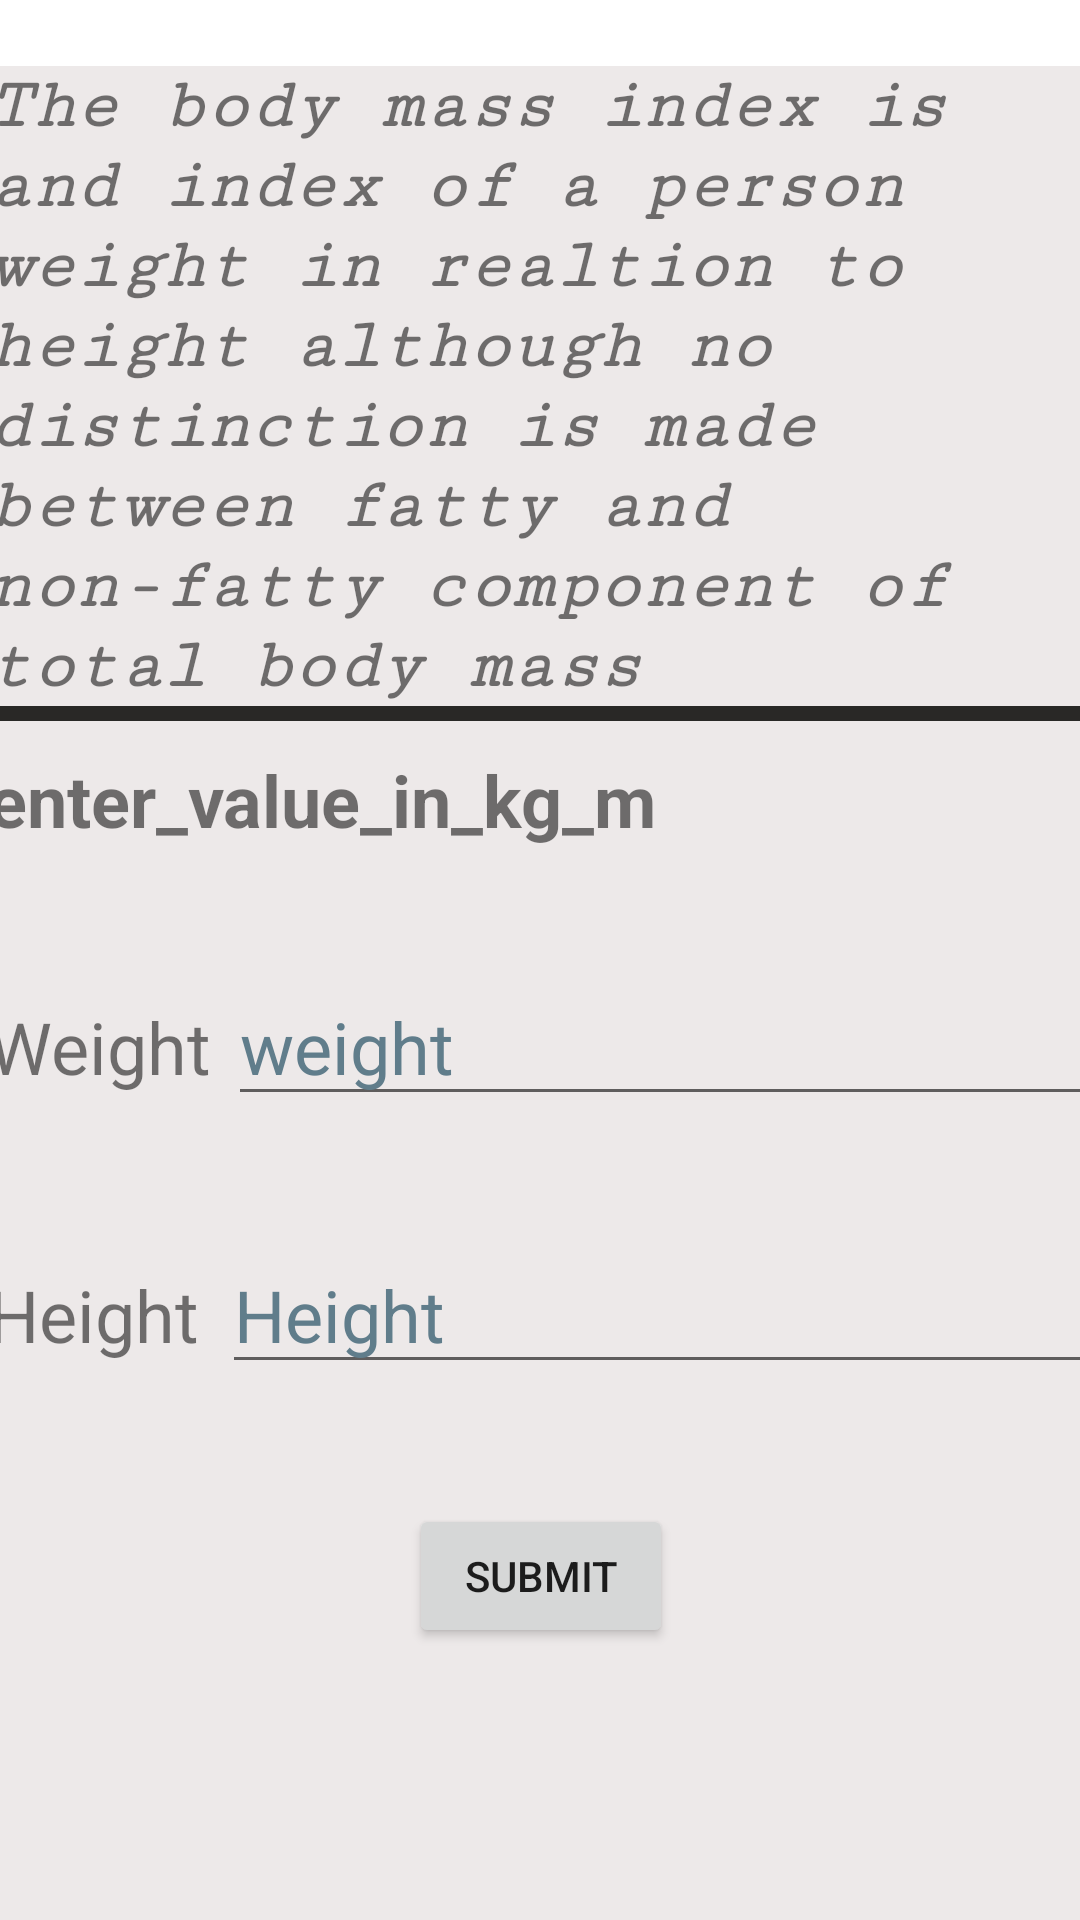

Android layout source for this screen:
<!-- AndroidManifest.xml: application theme Theme.Becomefit -->
<!-- res/layout/activity_bmi.xml -->
<?xml version="1.0" encoding="utf-8"?>
<androidx.constraintlayout.widget.ConstraintLayout xmlns:android="http://schemas.android.com/apk/res/android"
    xmlns:app="http://schemas.android.com/apk/res-auto"
    xmlns:tools="http://schemas.android.com/tools"
    android:layout_width="match_parent"
    android:layout_height="match_parent"
    tools:context=".bmi">
    <LinearLayout
        android:layout_width="369dp"
        android:layout_height="689dp"
        android:layout_marginStart="18dp"
        android:layout_marginTop="22dp"
        android:layout_marginEnd="18dp"
        android:layout_marginBottom="20dp"
        android:background="#EDE9E9"
        android:orientation="vertical"
        app:layout_constraintBottom_toBottomOf="parent"
        app:layout_constraintEnd_toEndOf="parent"
        app:layout_constraintStart_toStartOf="parent"
        app:layout_constraintTop_toTopOf="parent"
        app:layout_constraintVertical_bias="0.0">

        <TextView
            android:id="@+id/textView9"
            android:layout_width="match_parent"
            android:layout_height="wrap_content"
            android:fontFamily="serif-monospace"
            android:text="@string/the_body_mass_index_is_and_index_of_a_person_weight_in_realtion_to_height_although_no_distinction_is_made_between_fatty_and_non_fatty_component_of_total_body_mass"
            android:textSize="24sp"
            android:textStyle="bold|italic" />

        <View
            android:layout_width="wrap_content"
            android:layout_height="5dp"
            android:background="@color/black" />

        <TextView
            android:id="@+id/textView10"
            android:layout_width="match_parent"
            android:layout_height="wrap_content"
            android:layout_marginTop="10dp"
            android:layout_marginBottom="40dp"
            android:text="@string/enter_value_in_kg_m"
            android:textSize="24sp"
            android:textStyle="bold" />

        <LinearLayout
            android:layout_width="match_parent"
            android:layout_height="wrap_content"
            android:layout_marginBottom="40dp"
            android:orientation="horizontal">

            <TextView
                android:id="@+id/textview13"
                android:layout_width="wrap_content"
                android:layout_height="wrap_content"
                android:layout_weight="1"
                android:text="@string/weight"
                android:textSize="24sp" />

            <EditText
                android:id="@+id/editTextTextPersonName8"
                android:layout_width="wrap_content"
                android:layout_height="wrap_content"
                android:layout_weight="1"
                android:autofillHints=""
                android:ems="10"
                android:hint="@string/weights"
                android:inputType="textPersonName"
                android:textColorHint="#607D8B"
                android:textSize="24sp" />
        </LinearLayout>

        <LinearLayout
            android:layout_width="match_parent"
            android:layout_height="wrap_content"
            android:orientation="horizontal">

            <TextView
                android:id="@+id/textview14"
                android:layout_width="wrap_content"
                android:layout_height="wrap_content"
                android:layout_weight="1"
                android:text="@string/height"
                android:textSize="24sp" />

            <EditText
                android:id="@+id/editTextTextPersonName9"
                android:layout_width="wrap_content"
                android:layout_height="wrap_content"
                android:layout_weight="1"
                android:autofillHints=""
                android:ems="10"
                android:hint="@string/height"
                android:inputType="textPersonName"
                android:textColorHint="#607D8B"
                android:textSize="24sp"
                tools:ignore="DuplicateSpeakableTextCheck" />
        </LinearLayout>

        <Button
            android:id="@+id/submitvalue"
            android:layout_width="wrap_content"
            android:layout_height="wrap_content"
            android:layout_gravity="center_horizontal"
            android:layout_marginTop="40dp"
            android:text="@string/submit" />

        <TextView
            android:id="@+id/result1"
            android:layout_width="wrap_content"
            android:layout_height="wrap_content"
            android:layout_gravity="center_horizontal"
            android:layout_marginTop="40dp"
            android:textSize="24sp" />

        <TextView
            android:id="@+id/textView13"
            android:layout_width="match_parent"
            android:layout_height="wrap_content"
            android:layout_marginTop="10dp"
            android:textSize="24sp" />

    </LinearLayout>
</androidx.constraintlayout.widget.ConstraintLayout>
<!-- resources referenced by this layout -->
<resources>
  <color name="black">#292826</color>
  <string name="enter_value_in_kg_m">enter_value_in_kg_m</string>
  <string name="height">Height</string>
  <string name="submit">Submit</string>
  <string name="the_body_mass_index_is_and_index_of_a_person_weight_in_realtion_to_height_although_no_distinction_is_made_between_fatty_and_non_fatty_component_of_total_body_mass">The body mass index is and index of a person weight in realtion to height although no distinction is made between fatty and non-fatty component of total body mass</string>
  <string name="weight">Weight</string>
  <string name="weights">weight</string>
  <style name="Theme.Becomefit" parent="Theme.MaterialComponents.DayNight.DarkActionBar">
          
          <item name="colorPrimary">@color/black</item>
          <item name="colorPrimaryVariant">@color/purple_700</item>
          <item name="colorOnPrimary">@color/white</item>
          
          <item name="colorSecondary">@color/teal_200</item>
          <item name="colorSecondaryVariant">@color/teal_700</item>
          <item name="colorOnSecondary">@color/black</item>
          
          <item name="android:statusBarColor" tools:targetApi="l">?attr/colorPrimaryVariant</item>
          
      </style>
  <color name="purple_700">#090318</color>
  <color name="white">#FFFFFFFF</color>
  <color name="teal_200">#FF03DAC5</color>
  <color name="teal_700">#FF018786</color>
</resources>
